The GitHub repository syedowaisi/elpv-pred contains a labelled image folder "processed_data" with 4 categories: functional, mild, moderate, severe. Examples follow, each with its label.

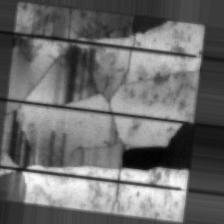
Label: severe

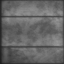
Label: severe

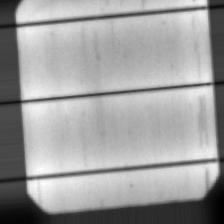
Label: mild

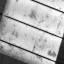
Label: moderate

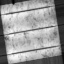
Label: moderate

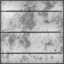
Label: functional
